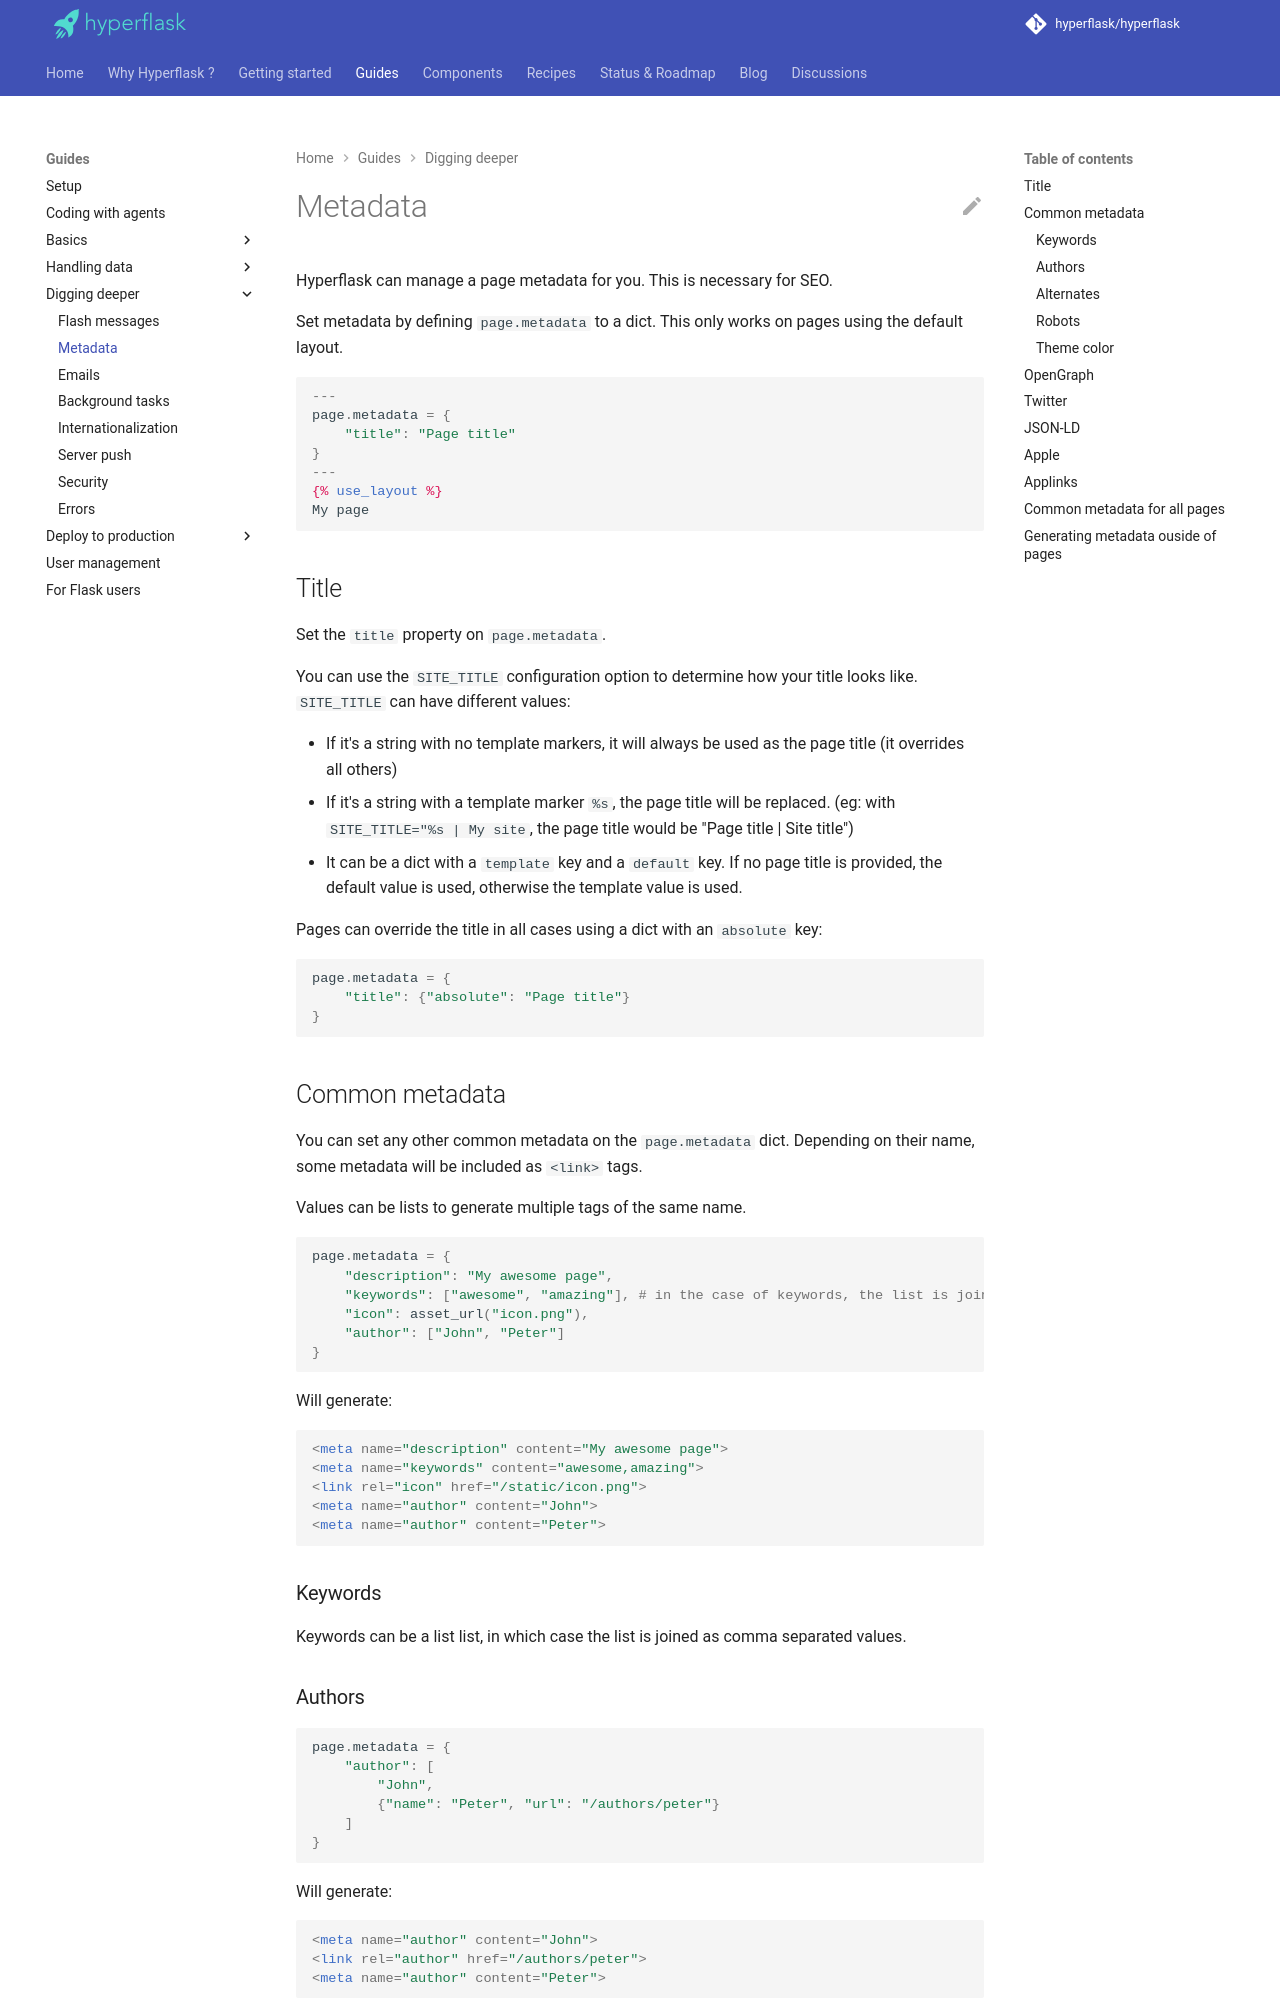

repository: hyperflask/hyperflask-docs · page: guides/metadata/index.html · generator: mkdocs

# Metadata

Hyperflask can manage a page metadata for you. This is necessary for SEO.

Set metadata by defining `page.metadata` to a dict. This only works on pages using the default layout.

```jpy
---
page.metadata = {
    "title": "Page title"
}
---
{% use_layout %}
My page
```

## Title

Set the `title` property on `page.metadata`.

You can use the `SITE_TITLE` configuration option to determine how your title looks like. `SITE_TITLE` can have different values:

 - If it's a string with no template markers, it will always be used as the page title (it overrides all others)
 - If it's a string with a template marker `%s`, the page title will be replaced. (eg: with `SITE_TITLE="%s | My site`, the page title would be "Page title | Site title")
 - It can be a dict with a `template` key and a `default` key. If no page title is provided, the default value is used, otherwise the template value is used.

Pages can override the title in all cases using a dict with an `absolute` key:

```py
page.metadata = {
    "title": {"absolute": "Page title"}
}
```

## Common metadata

You can set any other common metadata on the `page.metadata` dict. Depending on their name, some metadata will be included as `<link>` tags.

Values can be lists to generate multiple tags of the same name.

```py
page.metadata = {
    "description": "My awesome page",
    "keywords": ["awesome", "amazing"], # in the case of keywords, the list is joined
    "icon": asset_url("icon.png"),
    "author": ["John", "Peter"]
}
```

Will generate:

```html
<meta name="description" content="My awesome page">
<meta name="keywords" content="awesome,amazing">
<link rel="icon" href="/static/icon.png">
<meta name="author" content="John">
<meta name="author" content="Peter">
```

### Keywords

Keywords can be a list list, in which case the list is joined as comma separated values.

### Authors

```py
page.metadata = {
    "author": [
        "John",
        {"name": "Peter", "url": "/authors/peter"}
    ]
}
```

Will generate:

```html
<meta name="author" content="John">
<link rel="author" href="/authors/peter">
<meta name="author" content="Peter">
```
